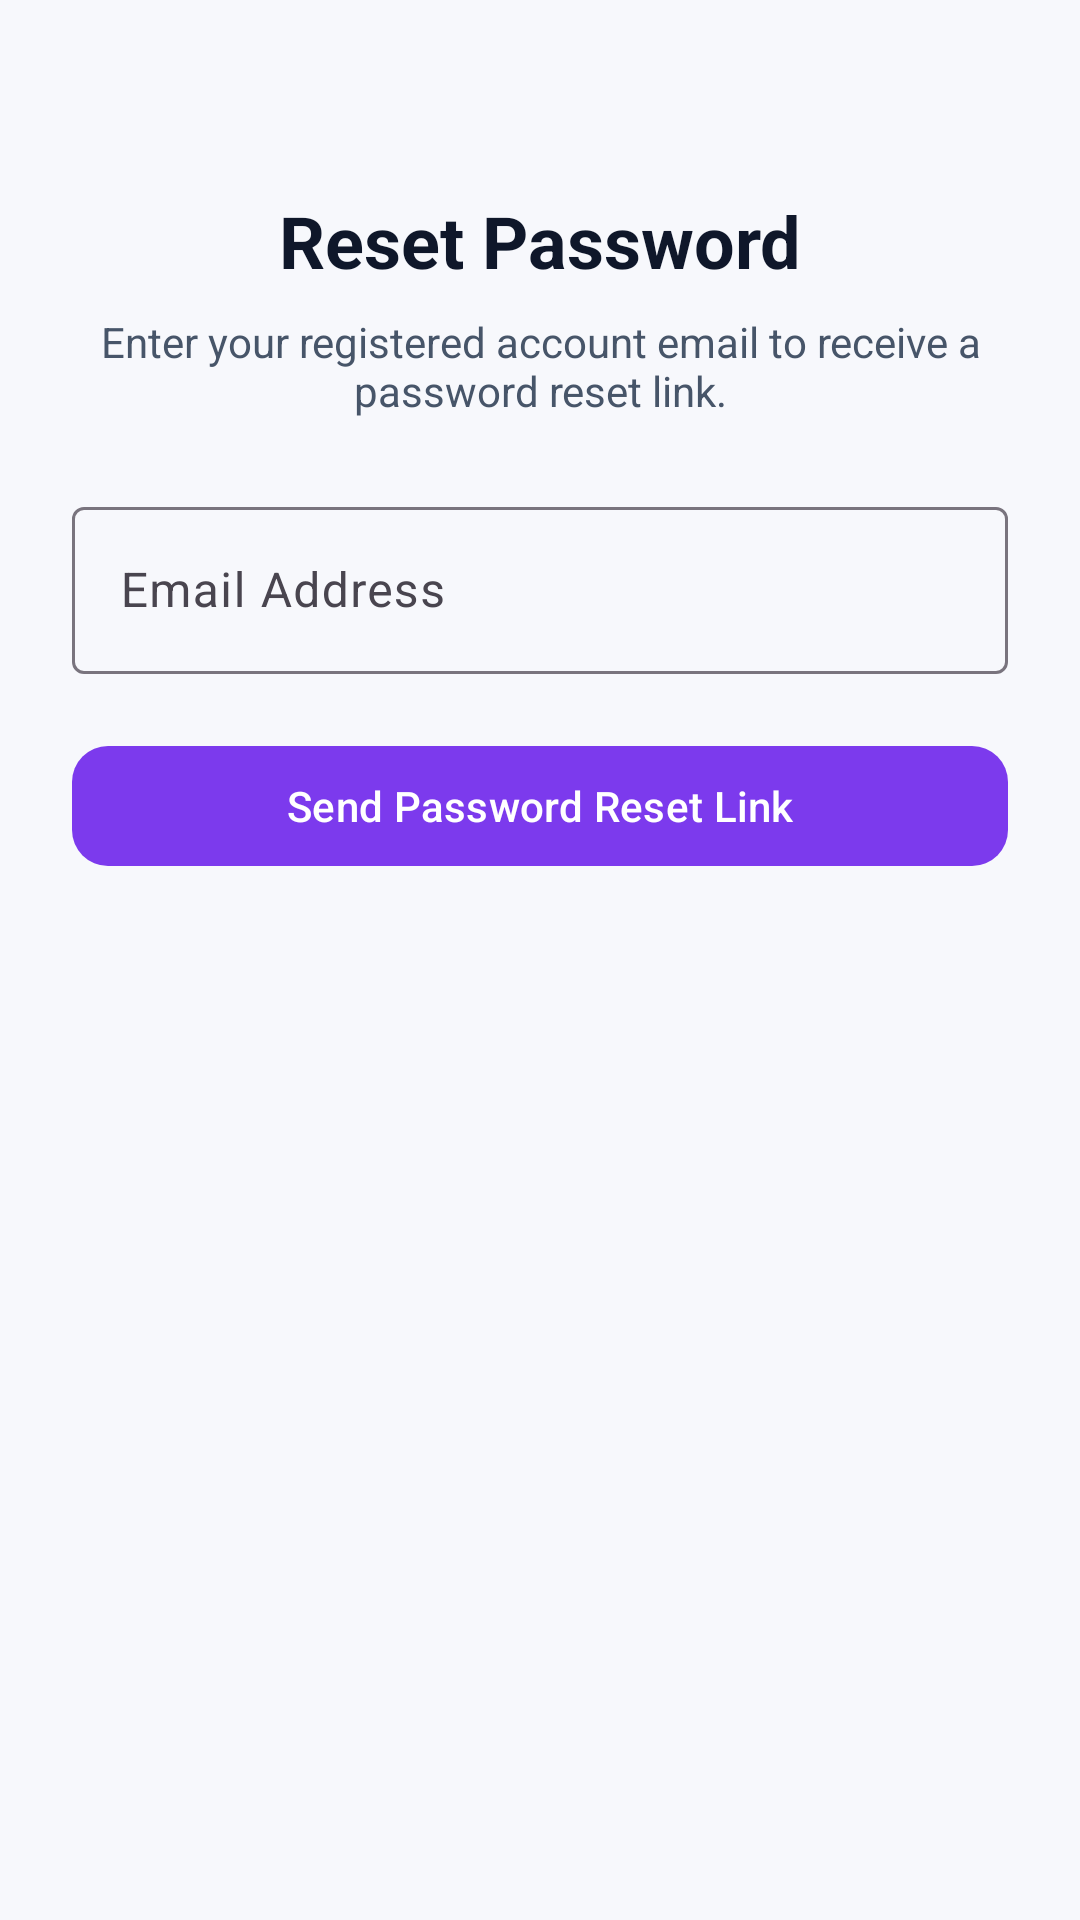

Produce the Android XML layout that renders to this screen, including the resource entries it uses.
<!-- AndroidManifest.xml: application theme Theme.Attendance_system -->
<!-- res/layout/activity_forgot_password.xml -->
<?xml version="1.0" encoding="utf-8"?>
<LinearLayout xmlns:android="http://schemas.android.com/apk/res/android"
    xmlns:app="http://schemas.android.com/apk/res-auto"
    android:layout_width="match_parent"
    android:layout_height="match_parent"
    android:orientation="vertical"
    android:background="@color/background"
    android:padding="24dp"
    android:gravity="center_horizontal">

    <TextView
        android:layout_width="wrap_content"
        android:layout_height="wrap_content"
        android:text="Reset Password"
        android:textColor="@color/text_primary"
        android:textSize="24sp"
        android:textStyle="bold"
        android:layout_marginTop="40dp" />

    <TextView
        android:layout_width="wrap_content"
        android:layout_height="wrap_content"
        android:text="Enter your registered account email to receive a password reset link."
        android:textColor="@color/text_secondary"
        android:textSize="14sp"
        android:gravity="center"
        android:layout_marginTop="8dp" />

    <com.google.android.material.textfield.TextInputLayout
        style="@style/Widget.Material3.TextInputLayout.OutlinedBox"
        android:layout_width="match_parent"
        android:layout_height="wrap_content"
        android:layout_marginTop="24dp"
        app:cornerRadius="12dp"
        app:startIconDrawable="@drawable/ic_person">

        <com.google.android.material.textfield.TextInputEditText
            android:id="@+id/etResetEmail"
            android:layout_width="match_parent"
            android:layout_height="wrap_content"
            android:hint="Email Address"
            android:inputType="textEmailAddress" />
    </com.google.android.material.textfield.TextInputLayout>

    <com.google.android.material.button.MaterialButton
        android:id="@+id/btnSendResetLink"
        android:layout_width="match_parent"
        android:layout_height="wrap_content"
        android:layout_marginTop="20dp"
        android:text="Send Password Reset Link"
        android:textColor="@color/white"
        app:backgroundTint="@color/primary"
        app:cornerRadius="12dp" />
</LinearLayout>
<!-- resources referenced by this layout -->
<resources>
  <color name="background">#F7F8FC</color>
  <color name="primary">#7C3AED</color>
  <color name="text_primary">#0F172A</color>
  <color name="text_secondary">#475569</color>
  <color name="white">#FFFFFFFF</color>
  <style name="Theme.Attendance_system" parent="Base.Theme.Attendance_system" />
  <style name="Base.Theme.Attendance_system" parent="Theme.Material3.DayNight.NoActionBar">
          <item name="colorPrimary">@color/primary</item>
          <item name="colorOnPrimary">@color/white</item>
          <item name="colorSurface">@color/surface</item>
          <item name="colorOnSurface">@color/text_primary</item>
          <item name="colorPrimaryContainer">#E0E7FF</item>
          <item name="colorSecondaryContainer">#E0E7FF</item>
          <item name="colorSecondary">@color/secondary</item>
          <item name="android:windowBackground">@color/background</item>
      </style>
  <color name="surface">#FFFFFF</color>
  <color name="secondary">#059669</color>
</resources>
